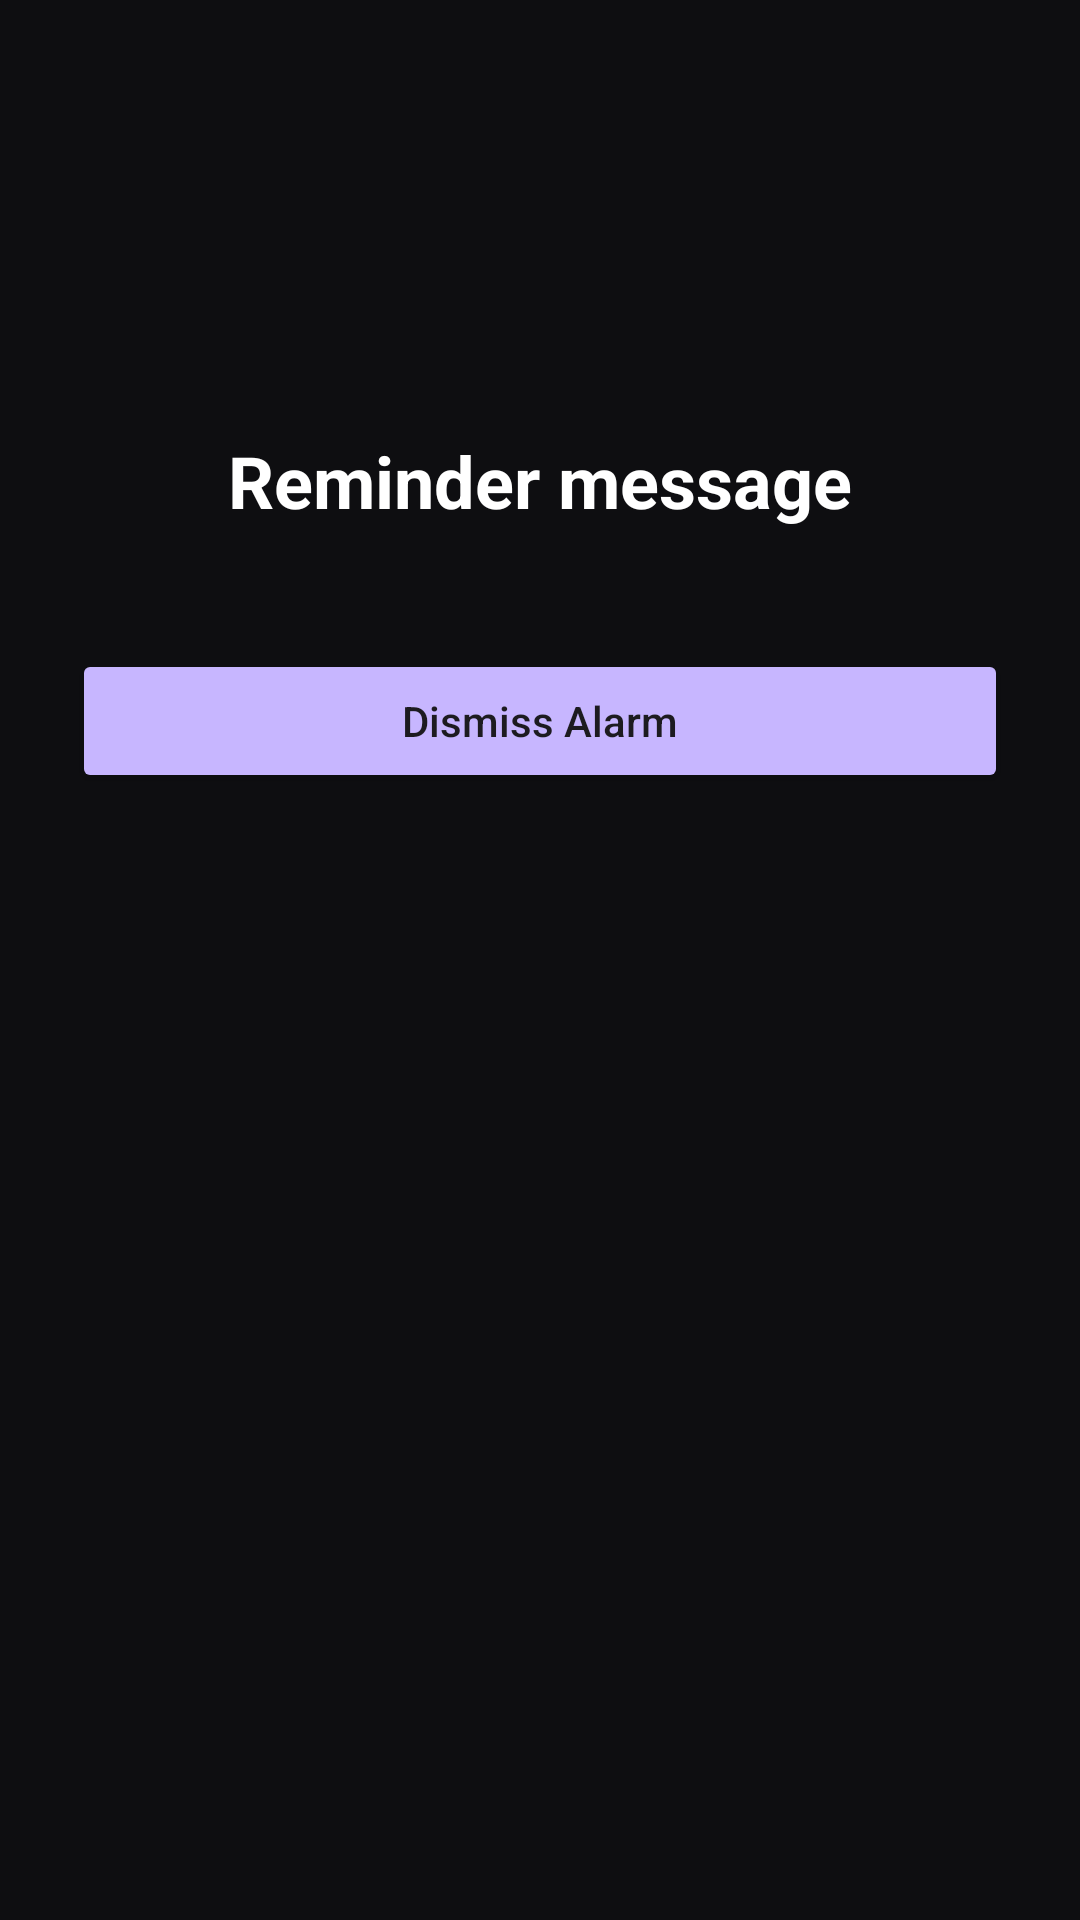

Write the Android layout XML for this screen, with the resource values it uses.
<!-- AndroidManifest.xml: application theme Theme.HelloNavApp -->
<!-- res/layout/activity_reminder_detail.xml -->
<?xml version="1.0" encoding="utf-8"?>
<RelativeLayout xmlns:android="http://schemas.android.com/apk/res/android"
    android:layout_width="match_parent"
    android:layout_height="match_parent"
    android:padding="24dp"
    android:background="#0E0E11">

    
    <TextView
        android:id="@+id/tvReminderMessage"
        android:layout_width="wrap_content"
        android:layout_height="wrap_content"
        android:text="Reminder message"
        android:textColor="#FFFFFF"
        android:textSize="24sp"
        android:textStyle="bold"
        android:layout_centerHorizontal="true"
        android:layout_marginTop="120dp" />

    
    <Button
        android:id="@+id/btnDismiss"
        android:layout_width="match_parent"
        android:layout_height="wrap_content"
        android:text="Dismiss Alarm"
        android:textAllCaps="false"
        android:layout_below="@id/tvReminderMessage"
        android:layout_marginTop="40dp"
        android:backgroundTint="#C7B6FF" />

</RelativeLayout>
<!-- resources referenced by this layout -->
<resources>
  <style name="Theme.HelloNavApp" parent="Base.Theme.HelloNavApp" />
  <style name="Base.Theme.HelloNavApp" parent="Theme.Material3.DayNight.NoActionBar">
          
          
      </style>
</resources>
